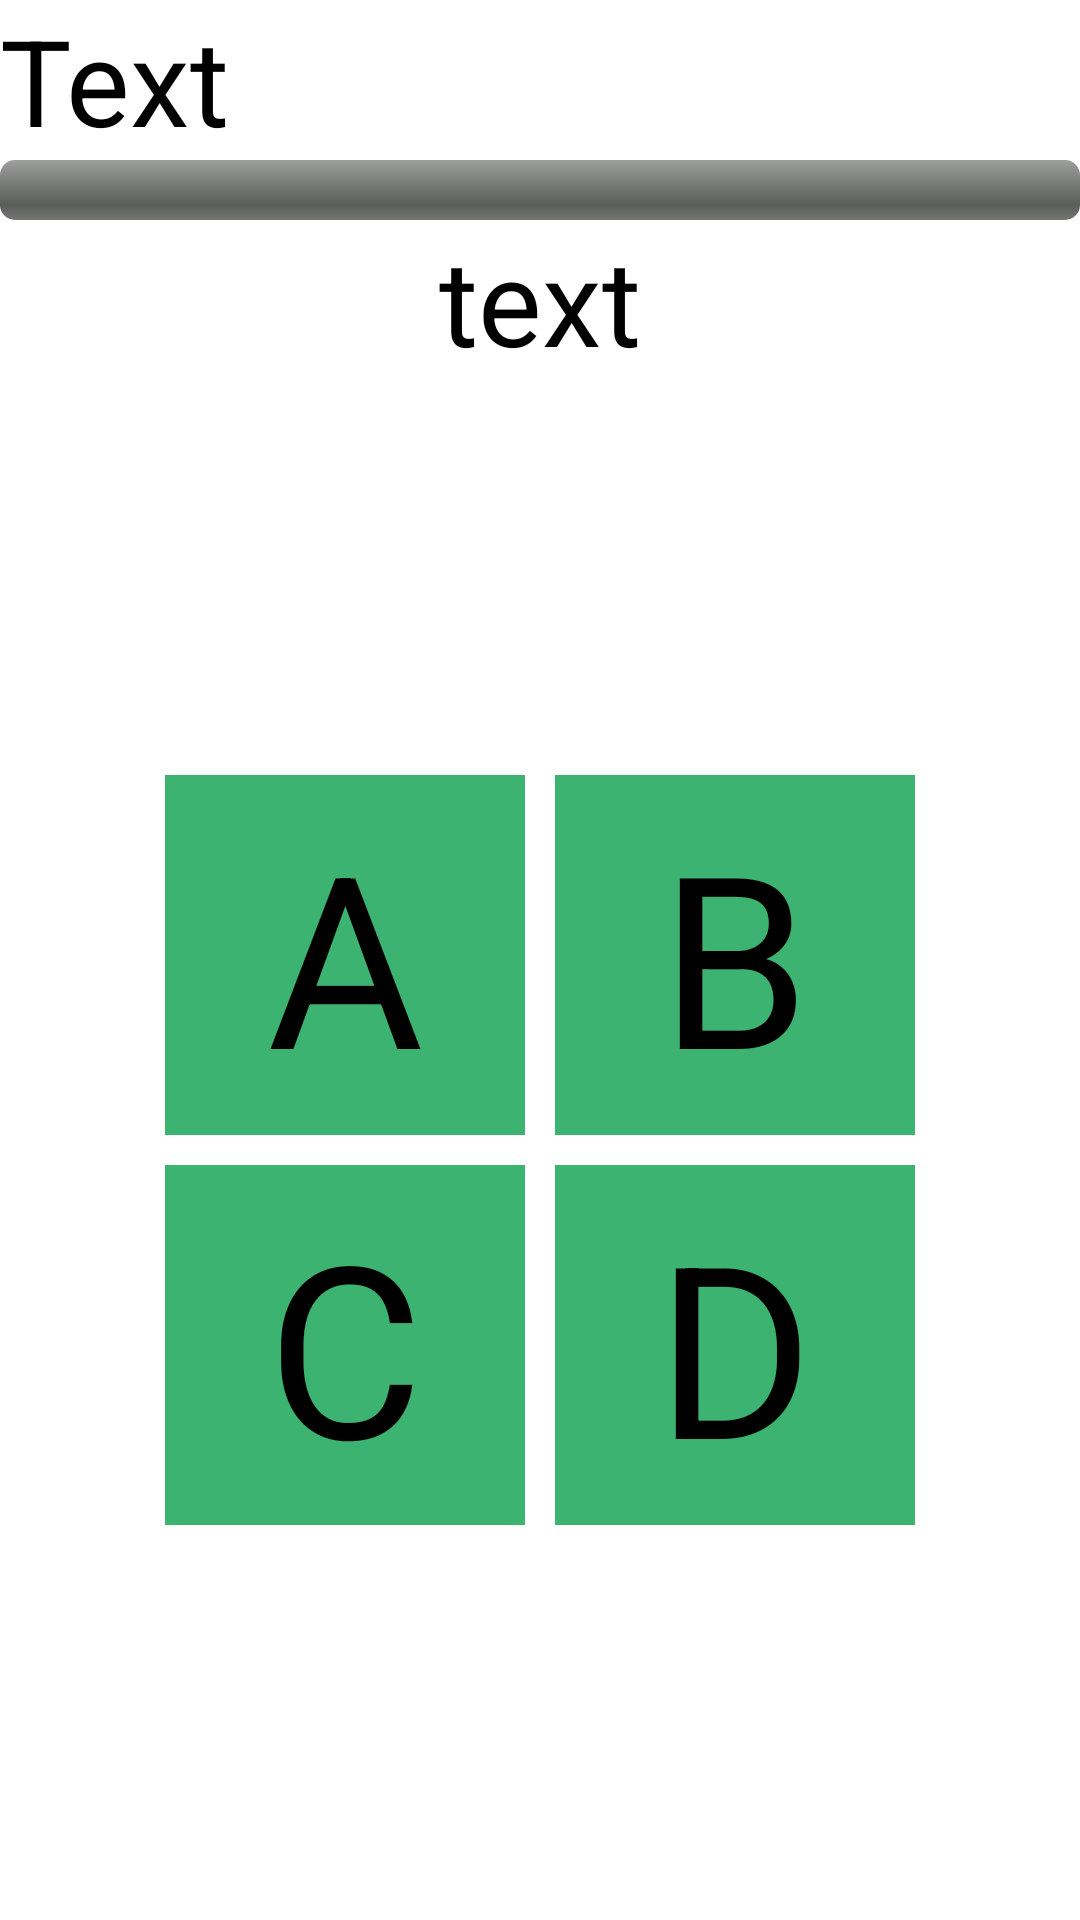

Here is an Android app screen rendered from its layout file. Give the layout XML and the strings, colors and styles it references.
<!-- AndroidManifest.xml: application theme AppTheme -->
<!-- res/layout/t4.xml -->
<?xml version="1.0" encoding="utf-8"?>
<LinearLayout xmlns:android="http://schemas.android.com/apk/res/android"
    android:layout_width="match_parent"
    android:layout_height="match_parent"
    android:orientation="vertical"
    android:background="@android:color/white" >

    <TextView
        android:id="@+id/t4_tv1"
        android:layout_width="wrap_content"
        android:layout_height="wrap_content"
        android:text="Text"
        android:textSize="40sp"
        android:textColor="@android:color/black" />
    
    <ProgressBar
        android:id="@+id/t4_pb1"
        style="?android:attr/progressBarStyleHorizontal"
        android:layout_width="fill_parent"
        android:layout_height="20dp" />
    <TextView 
        android:id="@+id/t4_tv2"
        android:layout_width="wrap_content"
        android:layout_height="wrap_content"
        android:text="text"
        android:textSize="40sp"
        android:gravity="center"
        android:layout_gravity="center"
        android:textColor="@android:color/black"
        />
    
<RelativeLayout 
    android:layout_width="match_parent"
    android:layout_height="match_parent"
    android:gravity="center"    >

    <Button
        android:id="@+id/t4_b1"
        android:layout_width="120dp"
        android:layout_height="120dp"
        android:layout_margin="5dp"
        android:text="A" 
        android:textSize="80sp"
        android:textColor="@android:color/black"
        android:background="@color/ButtonColor"
        />
    
    	<Button 
    	    android:id="@+id/t4_b2"
        android:layout_width="120dp"
        android:layout_height="120dp"
        android:layout_margin="5dp"
        android:textSize="80sp"
        android:layout_toRightOf="@+id/t4_b1"
       
        android:text="B"
          android:textColor="@android:color/black"
        android:background="@color/ButtonColor"
    	  />
    	<Button 
    	    
    	    android:id="@+id/t4_b3"
        android:layout_width="120dp"
        android:layout_height="120dp"
        android:layout_margin="5dp"
        android:layout_below="@+id/t4_b1"
      	android:textSize="80sp"
        android:text="C" 
    	      android:textColor="@android:color/black"
        android:background="@color/ButtonColor"
    	    />
    	<Button 
    	    
    	    android:id="@+id/t4_b4"
        android:layout_width="120dp"
        android:layout_height="120dp"
        android:layout_margin="5dp"
        android:layout_toRightOf="@+id/t4_b3"
        android:layout_below="@+id/t4_b2"
      	android:textSize="80sp"
        android:text="D" 
    	      android:textColor="@android:color/black"
        android:background="@color/ButtonColor"
    	    />
    
</RelativeLayout>

</LinearLayout>
<!-- resources referenced by this layout -->
<resources>
  <color name="ButtonColor">#3CB371</color>
  <style name="AppTheme" parent="AppBaseTheme">
          
      </style>
  <style name="AppBaseTheme" parent="android:Theme.Light">
          
      </style>
</resources>
